Run: headless pygame with SDL's dummy video driver; simulated clock (each Clock.tick advances the game by its frame time, no real sleeping); random seed 0; keys injected as events and as key.get_pressed() state; mouse plan: one left click at the window centre at the start of phase 2, then a move to the lower-right quarter at the start of phase 3.
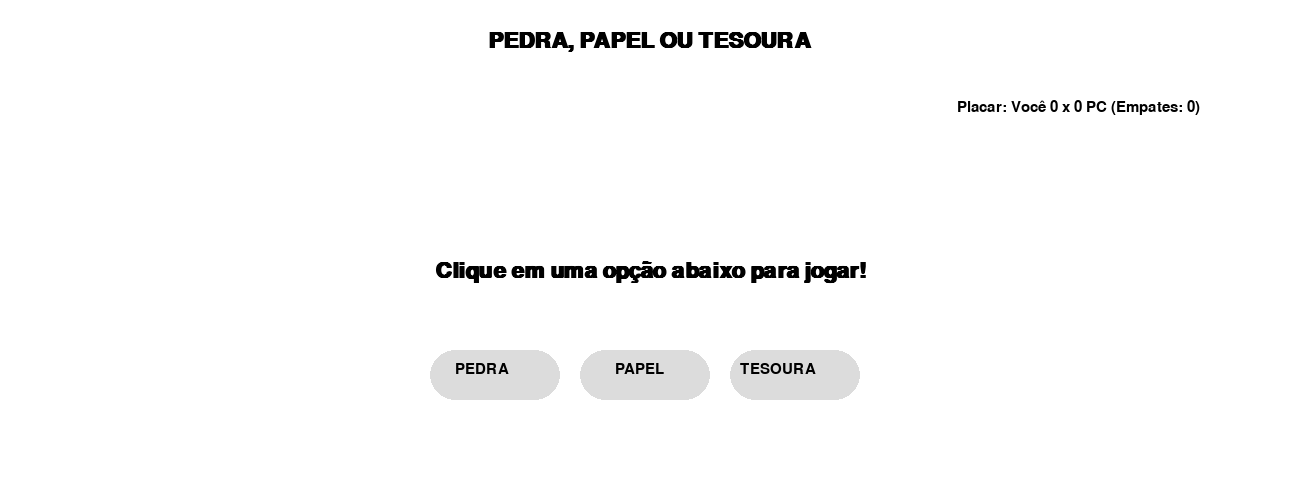
Frame 1 of 4 · flips 1–60 · no input
Frame 2 of 4 · flips 61–180 · clicked the window centre · tapped SPACE, RETURN · held RIGHT (→), D · screen unchanged from frame 1, image omitted
Frame 3 of 4 · flips 181–300 · moved the mouse to the lower-right quarter · held DOWN (↓), S · screen unchanged from frame 2, image omitted
Frame 4 of 4 · flips 301–420 · held LEFT (←), A, UP (↑), W · screen unchanged from frame 3, image omitted

The pygame program that drew these frames:

import pygame
import random

# 1. Inicialização do Pygame
pygame.init()

# 2. Configurações da Janela e Cores
LARGURA, ALTURA = 1300, 500
tela = pygame.display.set_mode((LARGURA, ALTURA))
pygame.display.set_caption("Jogo: Pedra, Papel ou Tesoura")

BRANCO    = (255, 255, 255)
PRETO     = (0, 0, 0)
CINZA     = (220, 220, 220)
HOVER     = (173, 216, 230) # Cor azul clara quando o mouse passa por cima
VERDE     = (50, 200, 50)
AZUL      = (50, 50, 200)
VERMELHO  = (200, 50, 50)

# 3. Fontes para o Texto
fonte_titulo = pygame.font.SysFont("Arial", 32, bold=True)
fonte_texto = pygame.font.SysFont("Arial", 22)

# 4. Estado Inicial do Jogo
opcoes = {1: "PEDRA", 2: "PAPEL", 3: "TESOURA"}
escolha_jogador = ""
escolha_computador = ""
resultado = "Clique em uma opção abaixo para jogar!"
cor_resultado = PRETO

# Variáveis do Placar
vitorias_jogador = 0
vitorias_computador = 0
empates = 0

# Definição dos Botões (Posição X, Posição Y, Largura, Altura)
botao_pedra = pygame.Rect(430, 350, 130, 50)
botao_papel = pygame.Rect(580, 350, 130, 50)
botao_tesoura = pygame.Rect(730, 350, 130, 50)
 
# 5. Função de Lógica do Vencedor
def verificar_vencedor(jogada, comp):
    if jogada == comp:
        return "RESULTADO: DEU EMPATE!", AZUL, "empate"
    elif (jogada == 1 and comp == 3) or (jogada == 2 and comp == 1) or (jogada == 3 and comp == 2):
        return "RESULTADO: PARABÉNS, VOCÊ VENCEU!!!", VERDE, "jogador"
    else:
        return "RESULTADO: O COMPUTADOR VENCEU!", VERMELHO, "computador"

# 6. Loop Principal do Jogo
rodando = True
while rodando:
    tela.fill(BRANCO)  # Limpa a tela com fundo branco
    pos_mouse = pygame.mouse.get_pos() # Pega a posição X e Y do mouse a cada instante

    # Captura de Eventos (Cliques do mouse e fechar janela)
    for evento in pygame.event.get():
        if evento.type == pygame.QUIT:
            rodando = False

        # Detecta o clique do botão esquerdo do mouse
        if evento.type == pygame.MOUSEBUTTONDOWN and evento.button == 1:
            jogada_feita = 0

            # Verifica qual botão foi clicado com o mouse
            if botao_pedra.collidepoint(pos_mouse):
                jogada_feita = 1
            elif botao_papel.collidepoint(pos_mouse):
                jogada_feita = 2
            elif botao_tesoura.collidepoint(pos_mouse):
                jogada_feita = 3

            # Verifica se uma jogada válida foi clicada
            if jogada_feita in [1, 2, 3]:
                comp_sorteado = random.randint(1, 3)

                escolha_jogador = f"Você escolheu: {opcoes[jogada_feita]}"
                escolha_computador = f"O computador escolheu: {opcoes[comp_sorteado]}"
                
                # Recebe o resultado da rodada atual
                resultado, cor_resultado, ganhador = verificar_vencedor(jogada_feita, comp_sorteado)
                
                # Somando a pontuação
                if ganhador == "jogador":
                    vitorias_jogador += 1
                elif ganhador == "computador":
                    vitorias_computador += 1
                else:
                 empates += 1

                # --- LÓGICA DE LIMITAR ATÉ 3 E ZERAR ---
                if vitorias_jogador == 3:
                    resultado = "FIM DE JOGO: VOCÊ ATINGIU 3 PONTOS E GANHOU O TORNEIO!"
                    cor_resultado = VERDE
                    # Zera o placar para a próxima partida
                    vitorias_jogador = 0
                    vitorias_computador = 0
                    empates = 0

                elif vitorias_computador == 3:
                    resultado = "FIM DE JOGO: O COMPUTADOR ATINGIU 3 PONTOS E GANHOU!"
                    cor_resultado = VERMELHO
                    # Zera o placar para a próxima partida
                    vitorias_jogador = 0
                    vitorias_computador = 0
                    empates = 0

    # 7. Desenhar Elementos na Tela
    txt_titulo = fonte_titulo.render("PEDRA, PAPEL OU TESOURA", True, PRETO)
    tela.blit(txt_titulo, (LARGURA // 2 - txt_titulo.get_width() // 2, 30))

    # Desenhar o placar na tela
    txt_placar = fonte_texto.render(f"Placar: Você {vitorias_jogador} x {vitorias_computador} PC (Empates: {empates})", True, PRETO)
    tela.blit(txt_placar, (LARGURA - txt_placar.get_width() - 100, 100))

    # Mostra as escolhas e o resultado na tela
    txt_jog = fonte_texto.render(escolha_jogador, True, PRETO)
    txt_comp = fonte_texto.render(escolha_computador, True, PRETO)
    txt_res = fonte_titulo.render(resultado, True, cor_resultado)

    tela.blit(txt_jog, (50, 130))
    tela.blit(txt_comp, (50, 180))
    
    # Centraliza o texto de resultado dinamicamente (importante para frases longas de fim de jogo)
    tela.blit(txt_res, (LARGURA // 2 - txt_res.get_width() // 2, 260))

    # Efeito Visual: Mudar a cor do botão se o mouse estiver em cima (Hover)
    cor_pedra = HOVER if botao_pedra.collidepoint(pos_mouse) else CINZA
    cor_papel = HOVER if botao_papel.collidepoint(pos_mouse) else CINZA
    cor_tesoura = HOVER if botao_tesoura.collidepoint(pos_mouse) else CINZA

    # Desenha os retângulos dos Botões
    pygame.draw.rect(tela, cor_pedra, botao_pedra, border_radius=100)
    pygame.draw.rect(tela, cor_papel, botao_papel, border_radius=100)
    pygame.draw.rect(tela, cor_tesoura, botao_tesoura, border_radius=100)

    # Textos centrais dentro dos Botões
    lbl_pedra = fonte_texto.render("PEDRA", True, PRETO)
    lbl_papel = fonte_texto.render("PAPEL", True, PRETO)
    lbl_tesoura = fonte_texto.render("TESOURA", True, PRETO)

    tela.blit(lbl_pedra, (botao_pedra.x + 25, botao_pedra.y + 12))
    tela.blit(lbl_papel, (botao_papel.x + 35, botao_papel.y + 12))
    tela.blit(lbl_tesoura, (botao_tesoura.x + 10, botao_tesoura.y + 12))

    # Atualiza a tela gráfica
    pygame.display.flip()

pygame.quit()
